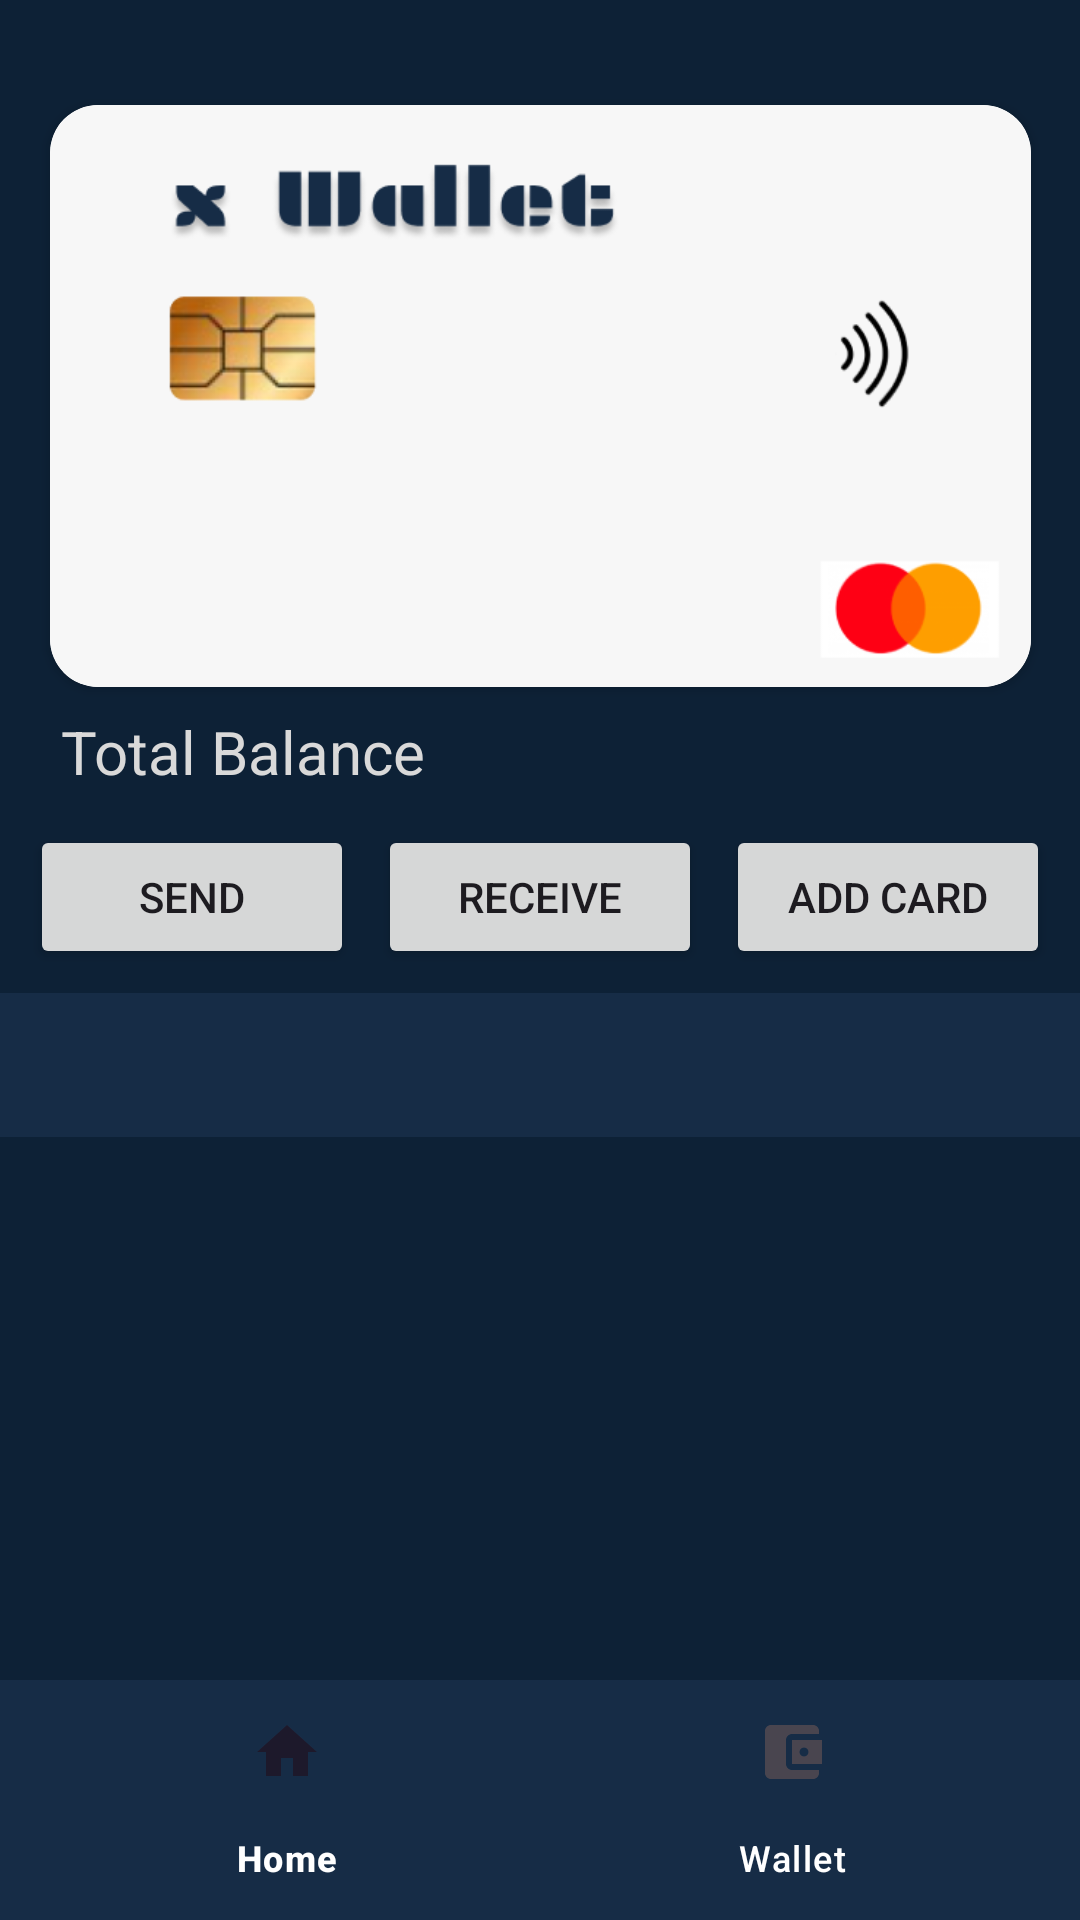

The Android layout XML behind this screen, and the referenced resources:
<!-- AndroidManifest.xml: application theme Theme.Wallet_App -->
<!-- res/layout/activity_wallet.xml -->
<?xml version="1.0" encoding="utf-8"?>
<androidx.constraintlayout.widget.ConstraintLayout
    xmlns:android="http://schemas.android.com/apk/res/android"
    xmlns:tools="http://schemas.android.com/tools"
    xmlns:app="http://schemas.android.com/apk/res-auto"
    android:layout_width="match_parent"
    android:layout_height="match_parent"
    android:background="@color/wallet_background_color_secondary"
    tools:context=".WalletActivity">

    <androidx.constraintlayout.widget.ConstraintLayout
        android:layout_width="match_parent"
        android:layout_height="0dp"
        app:layout_constraintBottom_toTopOf="@+id/bottomNavigationView"
        app:layout_constraintEnd_toEndOf="parent"
        app:layout_constraintStart_toStartOf="parent"
        app:layout_constraintTop_toTopOf="parent">

        <androidx.cardview.widget.CardView
            android:id="@+id/cardView"
            android:layout_width="327dp"
            android:layout_height="194dp"
            app:cardCornerRadius="16dp"
            android:layout_marginTop="35dp"
            app:layout_constraintEnd_toEndOf="parent"
            app:layout_constraintStart_toStartOf="parent"
            app:layout_constraintTop_toTopOf="parent"
            app:layout_constraintVertical_bias="0.8">

            <ImageView
                android:id="@+id/creditCardImage"
                android:layout_width="match_parent"
                android:layout_height="match_parent"
                android:scaleType="centerCrop"
                android:src="@drawable/card_template" />
        </androidx.cardview.widget.CardView>




        <TextView
            android:id="@+id/balanceInfoText"
            android:layout_width="wrap_content"
            android:layout_height="wrap_content"
            android:text="Total Balance"
            android:textColor="@color/wallet_text_color"
            android:textSize="20sp"
            app:layout_constraintBottom_toTopOf="@+id/buttonsGrid"
            app:layout_constraintEnd_toEndOf="parent"
            app:layout_constraintHorizontal_bias="0.086"
            app:layout_constraintStart_toStartOf="parent"
            app:layout_constraintTop_toBottomOf="@id/cardView"
            app:layout_constraintVertical_bias="0.423" />

        <TextView
            android:id="@+id/balanceTextView"
            android:layout_width="wrap_content"
            android:layout_height="wrap_content"
            android:textColor="@color/wallet_text_color"
            android:textSize="22sp"
            android:textStyle="bold"
            app:layout_constraintBottom_toTopOf="@+id/buttonsGrid"
            app:layout_constraintEnd_toEndOf="parent"
            app:layout_constraintHorizontal_bias="0.083"
            app:layout_constraintStart_toEndOf="@+id/balanceInfoText"
            app:layout_constraintTop_toBottomOf="@id/cardView"
            app:layout_constraintVertical_bias="0.423" />

        <GridLayout
            android:id="@+id/buttonsGrid"
            android:layout_width="0dp"
            android:layout_height="wrap_content"
            android:layout_below="@id/balanceTextView"
            android:columnCount="3"
            android:orientation="horizontal"
            android:paddingHorizontal="10dp"
            android:layout_marginTop="100dp"
            app:layout_constraintEnd_toEndOf="parent"
            app:layout_constraintHorizontal_bias="0.0"
            app:layout_constraintStart_toStartOf="parent"
            app:layout_constraintBottom_toTopOf="@id/tabs"
            app:layout_constraintTop_toBottomOf="@id/cardView">

            <Button
                android:id="@+id/sendMoneyButton"
                android:layout_width="0dp"
                android:layout_height="wrap_content"
                android:layout_columnWeight="1"
                android:layout_marginEnd="8dp"
                android:layout_marginBottom="8dp"
                android:text="Send" />

            <Button
                android:id="@+id/receiveMoneyButton"
                android:layout_width="0dp"
                android:layout_height="wrap_content"
                android:layout_columnWeight="1"
                android:layout_marginBottom="8dp"
                android:text="Receive" />

            <Button
                android:id="@+id/addCardButton"
                android:layout_width="0dp"
                android:layout_height="wrap_content"
                android:layout_columnWeight="1"
                android:layout_marginBottom="8dp"
                android:layout_marginStart="8dp"
                android:onClick="onAddCardClicked"
                android:text="Add Card"
                />









        </GridLayout>

        <androidx.viewpager.widget.ViewPager
            android:id="@+id/viewPager"
            android:layout_width="match_parent"
            android:layout_height="235dp"
            app:layout_constraintBottom_toBottomOf="parent"
            app:layout_constraintEnd_toEndOf="parent"
            app:layout_constraintHorizontal_bias="0.0"
            app:layout_constraintStart_toStartOf="parent"
            app:layout_constraintTop_toBottomOf="@+id/tabs"
            app:layout_constraintVertical_bias="1.0" />

        <com.google.android.material.tabs.TabLayout
            android:id="@+id/tabs"
            android:layout_width="0dp"
            android:layout_height="wrap_content"
            android:background="@color/wallet_background_color"
            app:layout_constraintBottom_toTopOf="@+id/viewPager"
            app:layout_constraintEnd_toEndOf="parent"
            app:layout_constraintHorizontal_bias="0.0"
            app:layout_constraintStart_toStartOf="parent"
            app:layout_constraintTop_toBottomOf="@+id/buttonsGrid"
            app:layout_constraintVertical_bias="0.033"
            app:tabTextColor="@color/wallet_text_color" />

    </androidx.constraintlayout.widget.ConstraintLayout>
    <com.google.android.material.bottomnavigation.BottomNavigationView
        android:id="@+id/bottomNavigationView"
        android:layout_width="0dp"
        android:layout_height="wrap_content"
        android:layout_alignParentBottom="true"
        app:itemTextColor="@color/white"
        android:background="@color/wallet_background_color"
        app:layout_constraintBottom_toBottomOf="parent"
        app:layout_constraintEnd_toEndOf="parent"
        app:layout_constraintHorizontal_bias="0.4"
        app:layout_constraintStart_toStartOf="parent"
        app:layout_constraintTop_toTopOf="parent"
        app:layout_constraintVertical_bias="1.0"
        app:menu="@menu/bottom_menu" />

</androidx.constraintlayout.widget.ConstraintLayout>
<!-- resources referenced by this layout -->
<resources>
  <color name="wallet_background_color">#162c46</color>
  <color name="wallet_background_color_secondary">#0d2136</color>
  <color name="wallet_text_color">#D9D9D9</color>
  <color name="white">#FFFFFFFF</color>
  <!-- drawable card_template: png bitmap (drawable, 35217 bytes) -->
  <style name="Theme.Wallet_App" parent="Base.Theme.Wallet_App" />
  <style name="Base.Theme.Wallet_App" parent="Theme.Material3.DayNight.NoActionBar">
          
          
          <item name="colorPrimary">@color/wallet_background_color</item>
      </style>
</resources>
